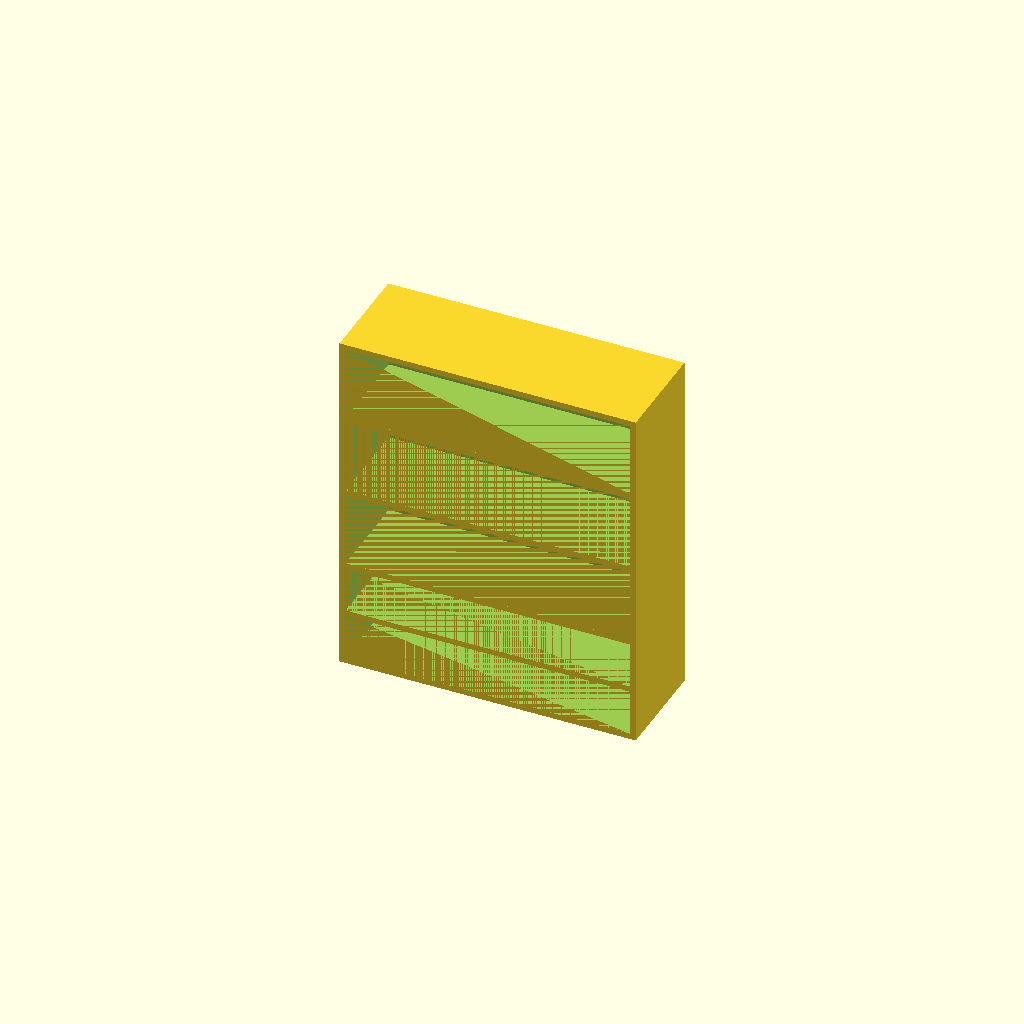
Cell 1: the model at its default parameters.
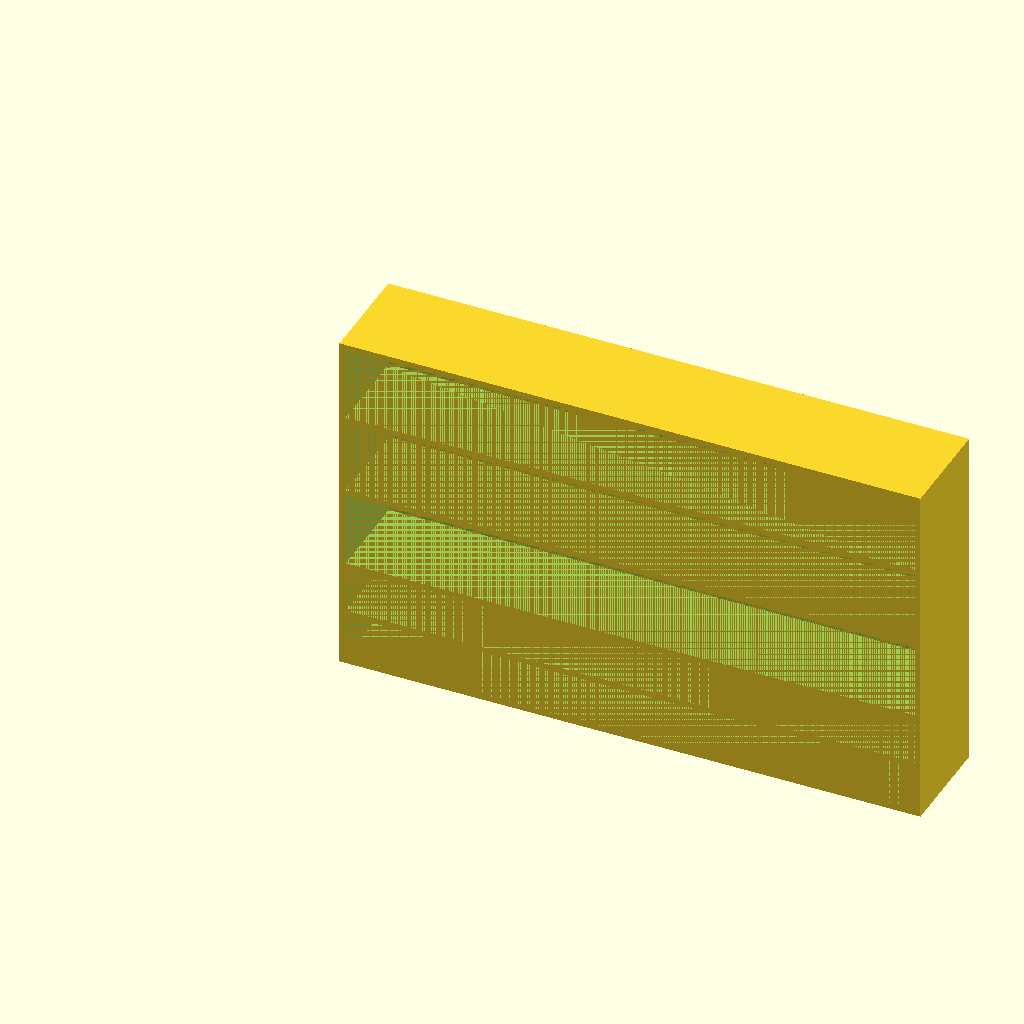
Cell 2: kb_l = 980 (everything else at default).
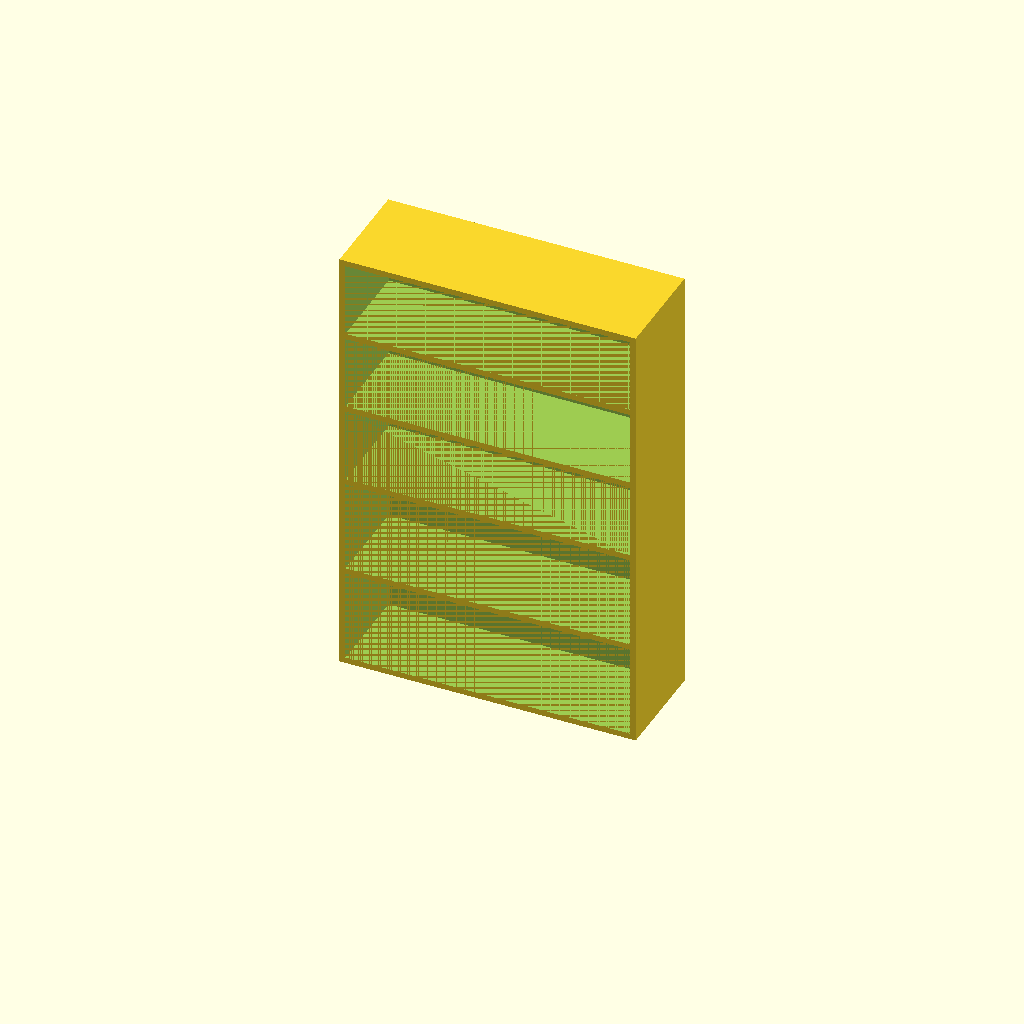
Cell 3 — kb_h set to 160, the other parameters unchanged.
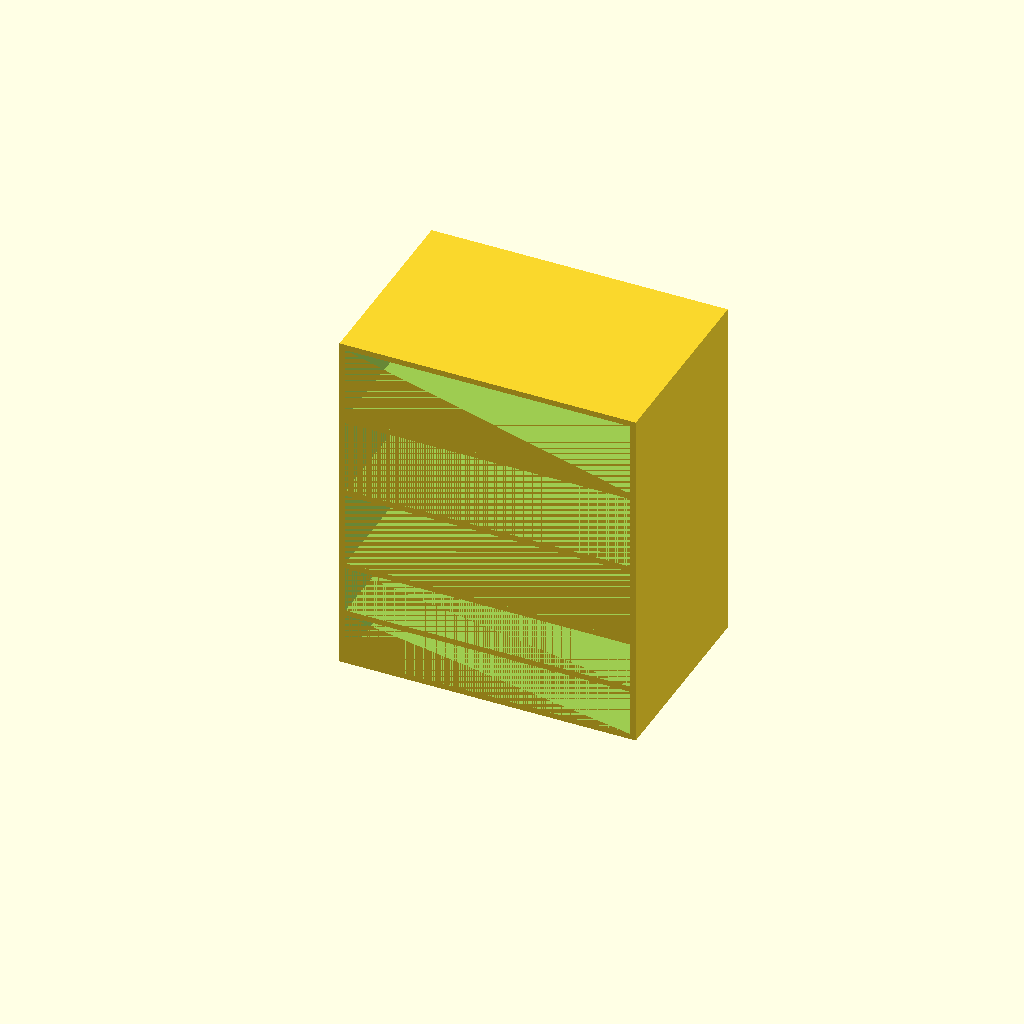
Cell 4 — kb_w set to 320, the other parameters unchanged.
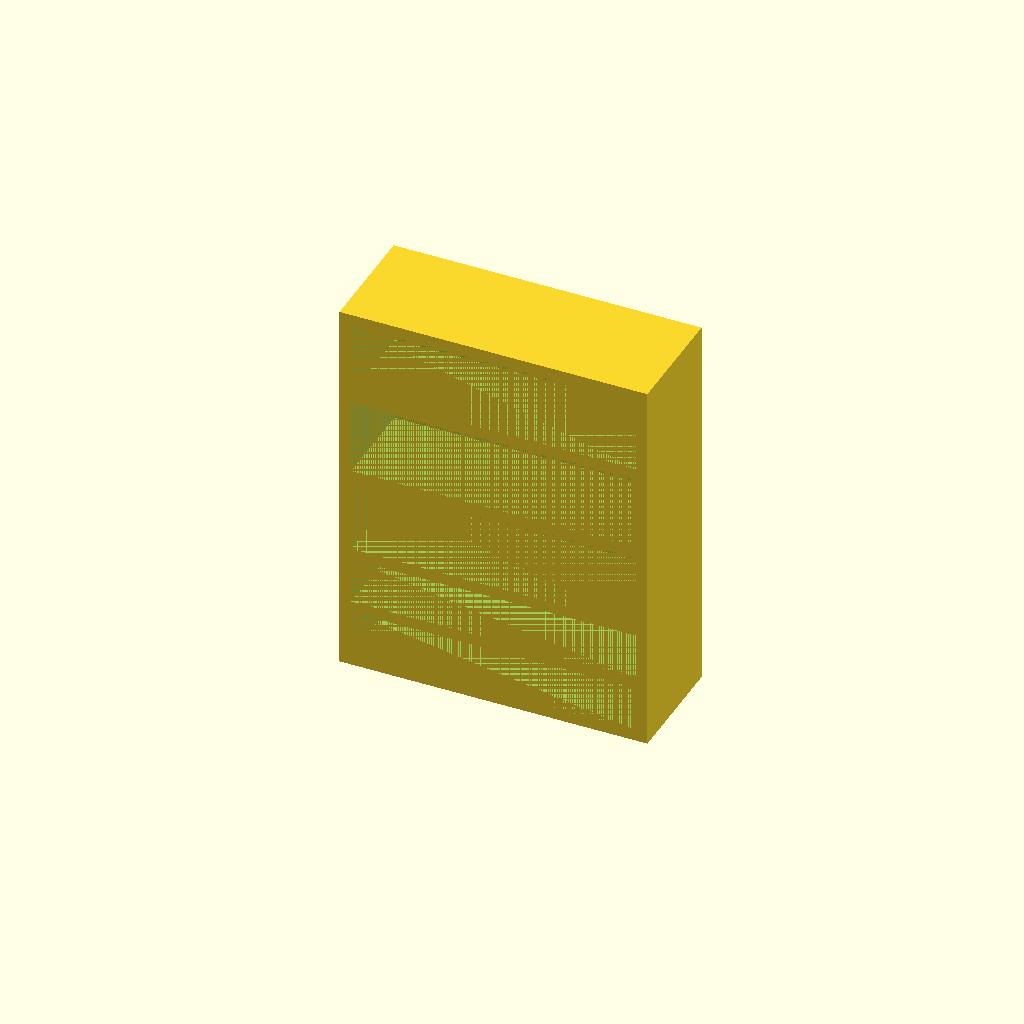
Cell 5: the same model with s = 20.
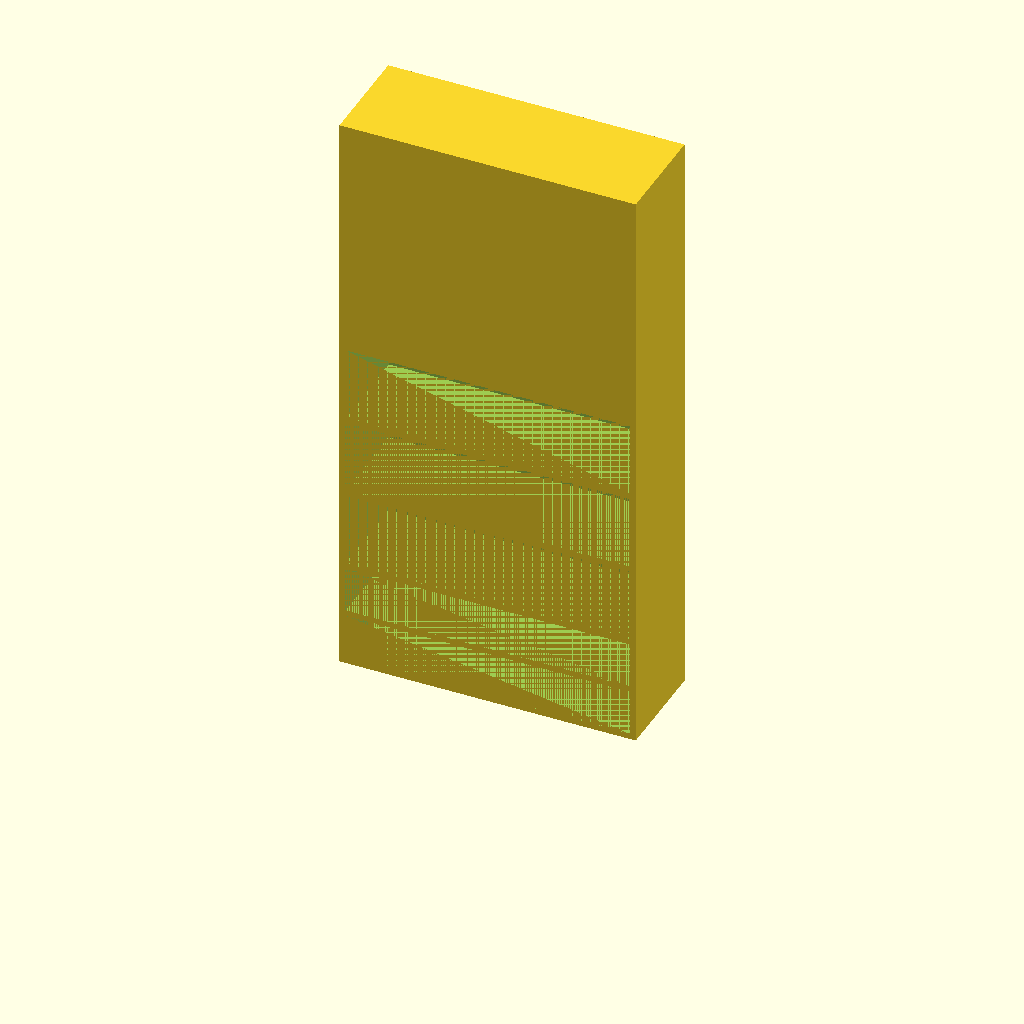
Cell 6: the same model with num_modules = 6.
All cells are drawn from one camera (rotation 55°, 0°, 25°, orthographic, colour scheme Cornfield), so only the parameter changes between them.
Source of the model, eurorack/synth_rack2.scad:
//keyboard dimensions
kb_l = 490;
kb_h = 80;
kb_w = 160;

//strength of wood
s = 10;

num_modules = 3;
num_bottom_parts = 2;
module_h = 128.5;


h = s + num_bottom_parts*(s+kb_h) + num_modules*(module_h + s);

w = kb_l + 2*s;
d = kb_w + 2*s;

difference() {
cube([w,d,h]);
translate([s,0,s]) cube([kb_l,kb_w,kb_h]);
translate([s,0,kb_h+2*s]) cube([kb_l,kb_w,kb_h]);

translate([s,0,2*kb_h+3*s]) cube([kb_l,kb_w,module_h]);
translate([s,0,2*kb_h+1*module_h+4*s]) cube([kb_l,kb_w,module_h]);
translate([s,0,2*kb_h+2*module_h+5*s]) cube([kb_l,kb_w,module_h]);





}

echo(h);
Customizer parameters (derived from the source; name, type, default, range or options):
kb_l: number, default 490
kb_h: number, default 80
kb_w: number, default 160
s: number, default 10
num_modules: number, default 3
num_bottom_parts: number, default 2
module_h: number, default 128.5
